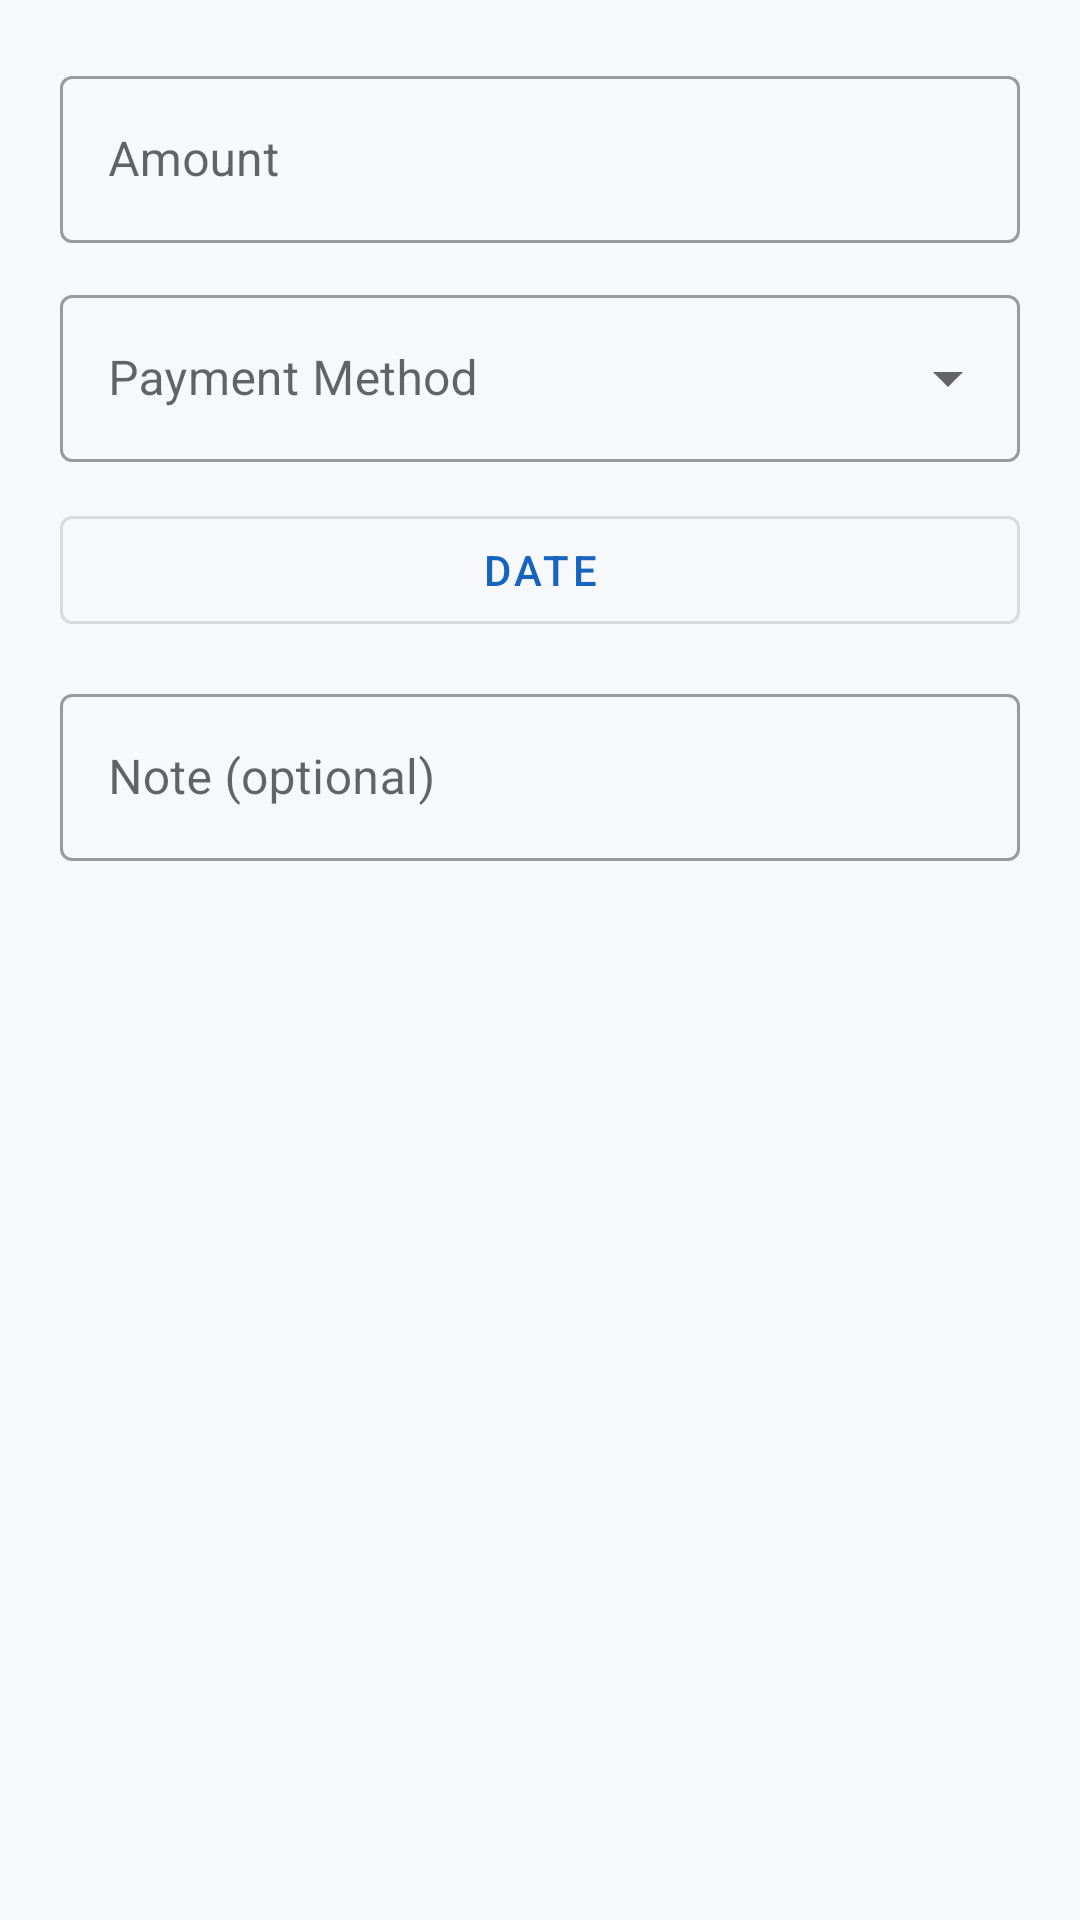

Write the Android layout XML for this screen, with the resource values it uses.
<!-- AndroidManifest.xml: application theme Theme.ContractorHub -->
<!-- res/layout/dialog_bill_payment.xml -->
<?xml version="1.0" encoding="utf-8"?>
<LinearLayout xmlns:android="http://schemas.android.com/apk/res/android"
    xmlns:app="http://schemas.android.com/apk/res-auto"
    android:layout_width="match_parent"
    android:layout_height="wrap_content"
    android:orientation="vertical"
    android:padding="@dimen/spacing_20">

    <com.google.android.material.textfield.TextInputLayout
        android:id="@+id/input_layout_bill_payment_amount"
        style="@style/Widget.MaterialComponents.TextInputLayout.OutlinedBox"
        android:layout_width="match_parent"
        android:layout_height="wrap_content"
        android:hint="@string/bill_payment_field_amount"
        app:prefixText="₹">

        <com.google.android.material.textfield.TextInputEditText
            android:id="@+id/edit_bill_payment_amount"
            android:layout_width="match_parent"
            android:layout_height="wrap_content"
            android:inputType="number" />
    </com.google.android.material.textfield.TextInputLayout>

    <com.google.android.material.textfield.TextInputLayout
        style="@style/Widget.MaterialComponents.TextInputLayout.OutlinedBox.ExposedDropdownMenu"
        android:layout_width="match_parent"
        android:layout_height="wrap_content"
        android:layout_marginTop="@dimen/spacing_12"
        android:hint="@string/bill_payment_field_method">

        <AutoCompleteTextView
            android:id="@+id/edit_bill_payment_method"
            android:layout_width="match_parent"
            android:layout_height="wrap_content"
            android:inputType="none" />
    </com.google.android.material.textfield.TextInputLayout>

    <com.google.android.material.button.MaterialButton
        android:id="@+id/button_pick_bill_payment_date"
        style="@style/Widget.MaterialComponents.Button.OutlinedButton"
        android:layout_width="match_parent"
        android:layout_height="wrap_content"
        android:layout_marginTop="@dimen/spacing_12"
        android:text="@string/bill_payment_field_date" />

    <com.google.android.material.textfield.TextInputLayout
        style="@style/Widget.MaterialComponents.TextInputLayout.OutlinedBox"
        android:layout_width="match_parent"
        android:layout_height="wrap_content"
        android:layout_marginTop="@dimen/spacing_12"
        android:hint="@string/bill_payment_field_note">

        <com.google.android.material.textfield.TextInputEditText
            android:id="@+id/edit_bill_payment_note"
            android:layout_width="match_parent"
            android:layout_height="wrap_content"
            android:inputType="textCapSentences" />
    </com.google.android.material.textfield.TextInputLayout>

</LinearLayout>
<!-- resources referenced by this layout -->
<resources>
  <dimen name="spacing_12">12dp</dimen>
  <dimen name="spacing_20">20dp</dimen>
  <string name="bill_payment_field_amount">Amount</string>
  <string name="bill_payment_field_date">Date</string>
  <string name="bill_payment_field_method">Payment Method</string>
  <string name="bill_payment_field_note">Note (optional)</string>
  <style name="Theme.ContractorHub" parent="Theme.MaterialComponents.DayNight.NoActionBar">
          <item name="colorPrimary">@color/chub_primary</item>
          <item name="colorOnPrimary">@color/chub_on_primary</item>
          <item name="colorSecondary">@color/chub_secondary</item>
          <item name="colorOnSecondary">@color/chub_on_secondary</item>
  
          <item name="android:windowBackground">@color/chub_background</item>
          <item name="colorSurface">@color/chub_surface</item>
          <item name="android:textColorPrimary">@color/chub_text_primary</item>
          <item name="android:textColorSecondary">@color/chub_text_secondary</item>
  
          <item name="android:statusBarColor" tools:targetApi="21">@color/chub_primary</item>
      </style>
  <color name="chub_primary">#1565C0</color>
  <color name="chub_on_primary">#FFFFFF</color>
  <color name="chub_secondary">#F9A825</color>
  <color name="chub_on_secondary">#172033</color>
  <color name="chub_background">#F6F8FB</color>
  <color name="chub_surface">#FFFFFF</color>
  <color name="chub_text_primary">#172033</color>
  <color name="chub_text_secondary">#667085</color>
</resources>
